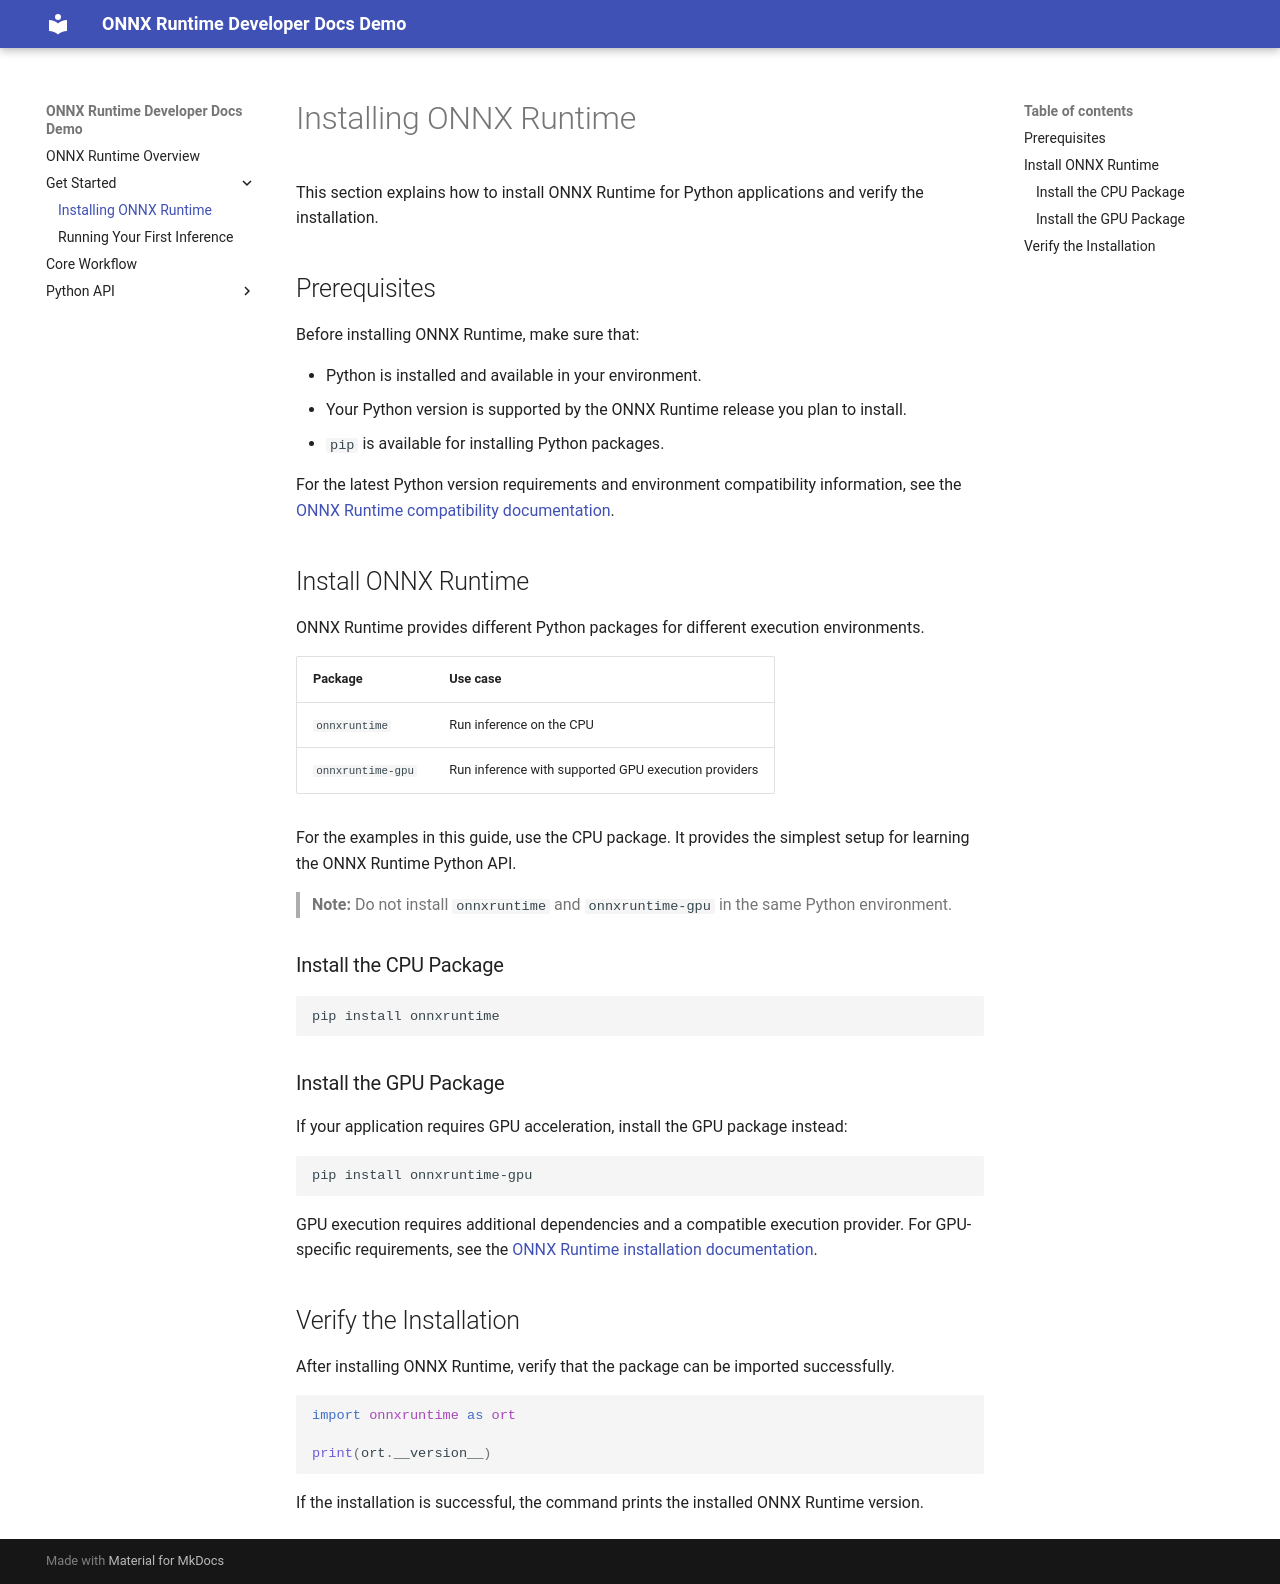

repository: Emily-doc94/doc-engineering-demo · page: get-started/installation/index.html · generator: mkdocs

# Installing ONNX Runtime

This section explains how to install ONNX Runtime for Python applications and verify the installation.

## Prerequisites

Before installing ONNX Runtime, make sure that:

- Python is installed and available in your environment.
- Your Python version is supported by the ONNX Runtime release you plan to install.
- `pip` is available for installing Python packages.

For the latest Python version requirements and environment compatibility information, see the [ONNX Runtime compatibility documentation](https://onnxruntime.ai/docs/reference/compatibility.html).

## Install ONNX Runtime

ONNX Runtime provides different Python packages for different execution environments.

| Package | Use case |
|---|---|
| `onnxruntime` | Run inference on the CPU |
| `onnxruntime-gpu` | Run inference with supported GPU execution providers |

For the examples in this guide, use the CPU package. It provides the simplest setup for learning the ONNX Runtime Python API.

> **Note:** Do not install `onnxruntime` and `onnxruntime-gpu` in the same Python environment.

### Install the CPU Package

```bash
pip install onnxruntime
```

### Install the GPU Package

If your application requires GPU acceleration, install the GPU package instead:

```bash
pip install onnxruntime-gpu
```

GPU execution requires additional dependencies and a compatible execution provider. For GPU-specific requirements, see the [ONNX Runtime installation documentation](https://onnxruntime.ai/docs/install/).

## Verify the Installation

After installing ONNX Runtime, verify that the package can be imported successfully.

```python
import onnxruntime as ort

print(ort.__version__)
```

If the installation is successful, the command prints the installed ONNX Runtime version.
